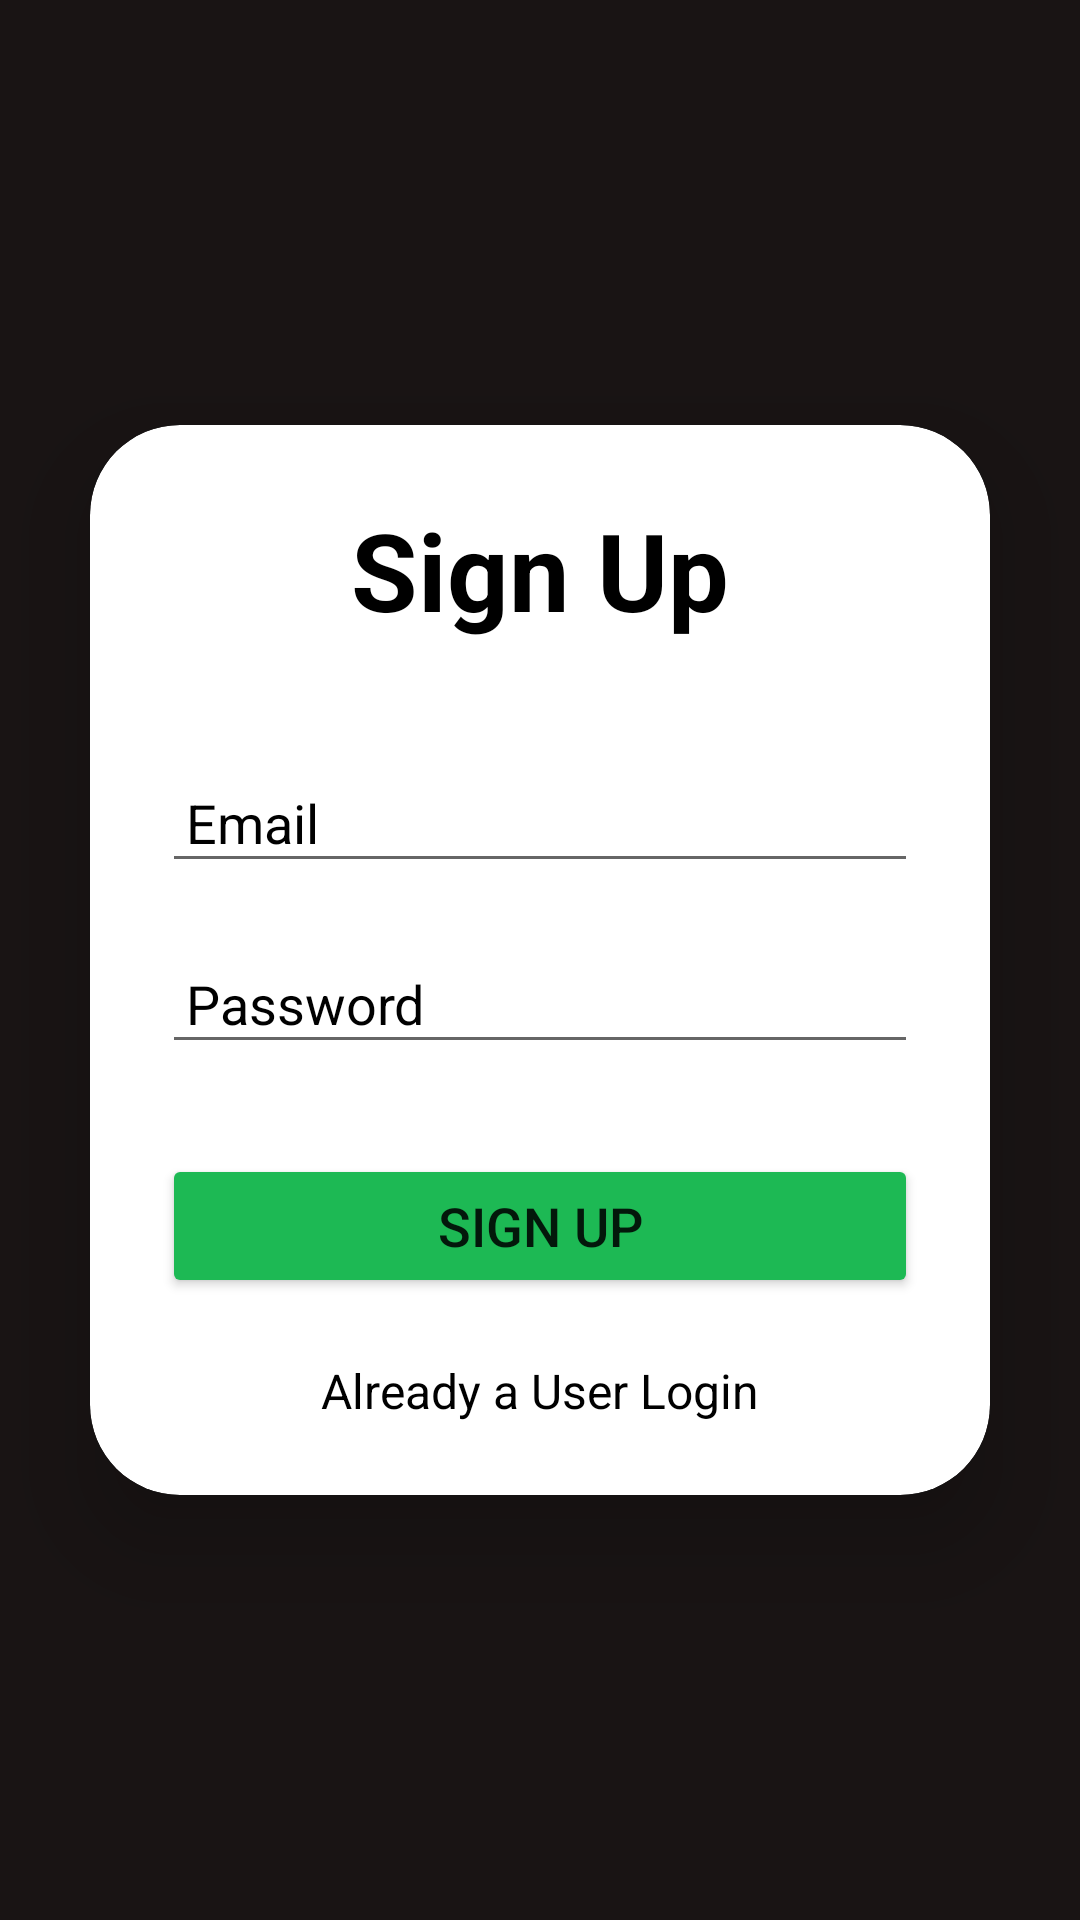

Produce the Android XML layout that renders to this screen, including the resource entries it uses.
<!-- AndroidManifest.xml: application theme Theme.SpotifyApp2340 -->
<!-- res/layout/activity_sign_up.xml -->
<?xml version="1.0" encoding="utf-8"?>
<LinearLayout xmlns:android="http://schemas.android.com/apk/res/android"
    xmlns:app="http://schemas.android.com/apk/res-auto"
    xmlns:tools="http://schemas.android.com/tools"
    android:layout_width="match_parent"
    android:layout_height="match_parent"
    android:orientation="vertical"
    android:gravity="center"
    android:background="#191414"
    tools:context=".SignUpActivity">

    <androidx.cardview.widget.CardView
        android:layout_width="match_parent"
        android:layout_height="wrap_content"
        android:layout_margin="30dp"
        app:cardCornerRadius="30dp"
        app:cardElevation="20dp">

        <LinearLayout
            android:layout_width="match_parent"
            android:layout_height="wrap_content"
            android:orientation="vertical"
            android:layout_gravity="center_horizontal"
            android:padding="24dp">

            <TextView
                android:layout_width="match_parent"
                android:layout_height="wrap_content"
                android:text="@string/sign_up"
                android:textAlignment="center"
                android:textColor="@android:color/black"
                android:textSize="36sp"
                android:textStyle="bold" />

            <EditText
                android:id="@+id/signup_email"
                android:layout_width="match_parent"
                android:layout_height="wrap_content"
                android:layout_marginTop="40dp"
                android:hint="@string/email_hint"
                android:textColorHint="@android:color/black"
                android:textColor="@android:color/black"
                android:inputType="textEmailAddress"
                android:padding="8dp"/>

            <EditText
                android:id="@+id/signup_password"
                android:layout_width="match_parent"
                android:layout_height="wrap_content"
                android:layout_marginTop="20dp"
                android:hint="@string/password_hint"
                android:textColorHint="@android:color/black"
                android:textColor="@android:color/black"
                android:inputType="textPassword"
                android:padding="8dp"/>

            <Button
                android:id="@+id/signup_button"
                android:layout_width="match_parent"
                android:layout_height="wrap_content"
                android:text="@string/sign_up_button"
                android:textSize="18sp"
                android:layout_marginTop="30dp"
                android:backgroundTint="#1DB954"
                app:cornerRadius="20dp"/>

            <TextView
                android:id="@+id/loginRedirectText"
                android:layout_width="wrap_content"
                android:layout_height="wrap_content"
                android:hint="Already a User Login"
                android:textColorHint="@color/hint_color"
                android:layout_gravity="center"
                android:layout_marginTop="20dp"
                android:textColor="@android:color/black"
                android:textSize="16sp"/>
        </LinearLayout>
    </androidx.cardview.widget.CardView>
</LinearLayout>
<!-- resources referenced by this layout -->
<resources>
  <color name="hint_color">#000000</color>
  <string name="email_hint">Email</string>
  <string name="password_hint">Password</string>
  <string name="sign_up">Sign Up</string>
  <string name="sign_up_button">Sign Up</string>
  <style name="Theme.SpotifyApp2340" parent="Theme.MaterialComponents.DayNight.DarkActionBar">
          
          <item name="colorPrimary">@color/green</item>
          <item name="colorPrimaryVariant">@color/green</item>
          <item name="colorOnPrimary">@color/white</item>
          
          <item name="colorSecondary">@color/teal_200</item>
          <item name="colorSecondaryVariant">@color/teal_700</item>
          <item name="colorOnSecondary">@color/black</item>
          
          <item name="android:statusBarColor">?attr/colorPrimaryVariant</item>
          
      </style>
  <!-- not gathered from this repository: default colours our renderer supplied (Android Studio template values) -->
  <color name="teal_200">#FF03DAC5</color>
  <color name="teal_700">#FF018786</color>
  <color name="black">#FF000000</color>
  <color name="white">#FFFFFFFF</color>
</resources>
